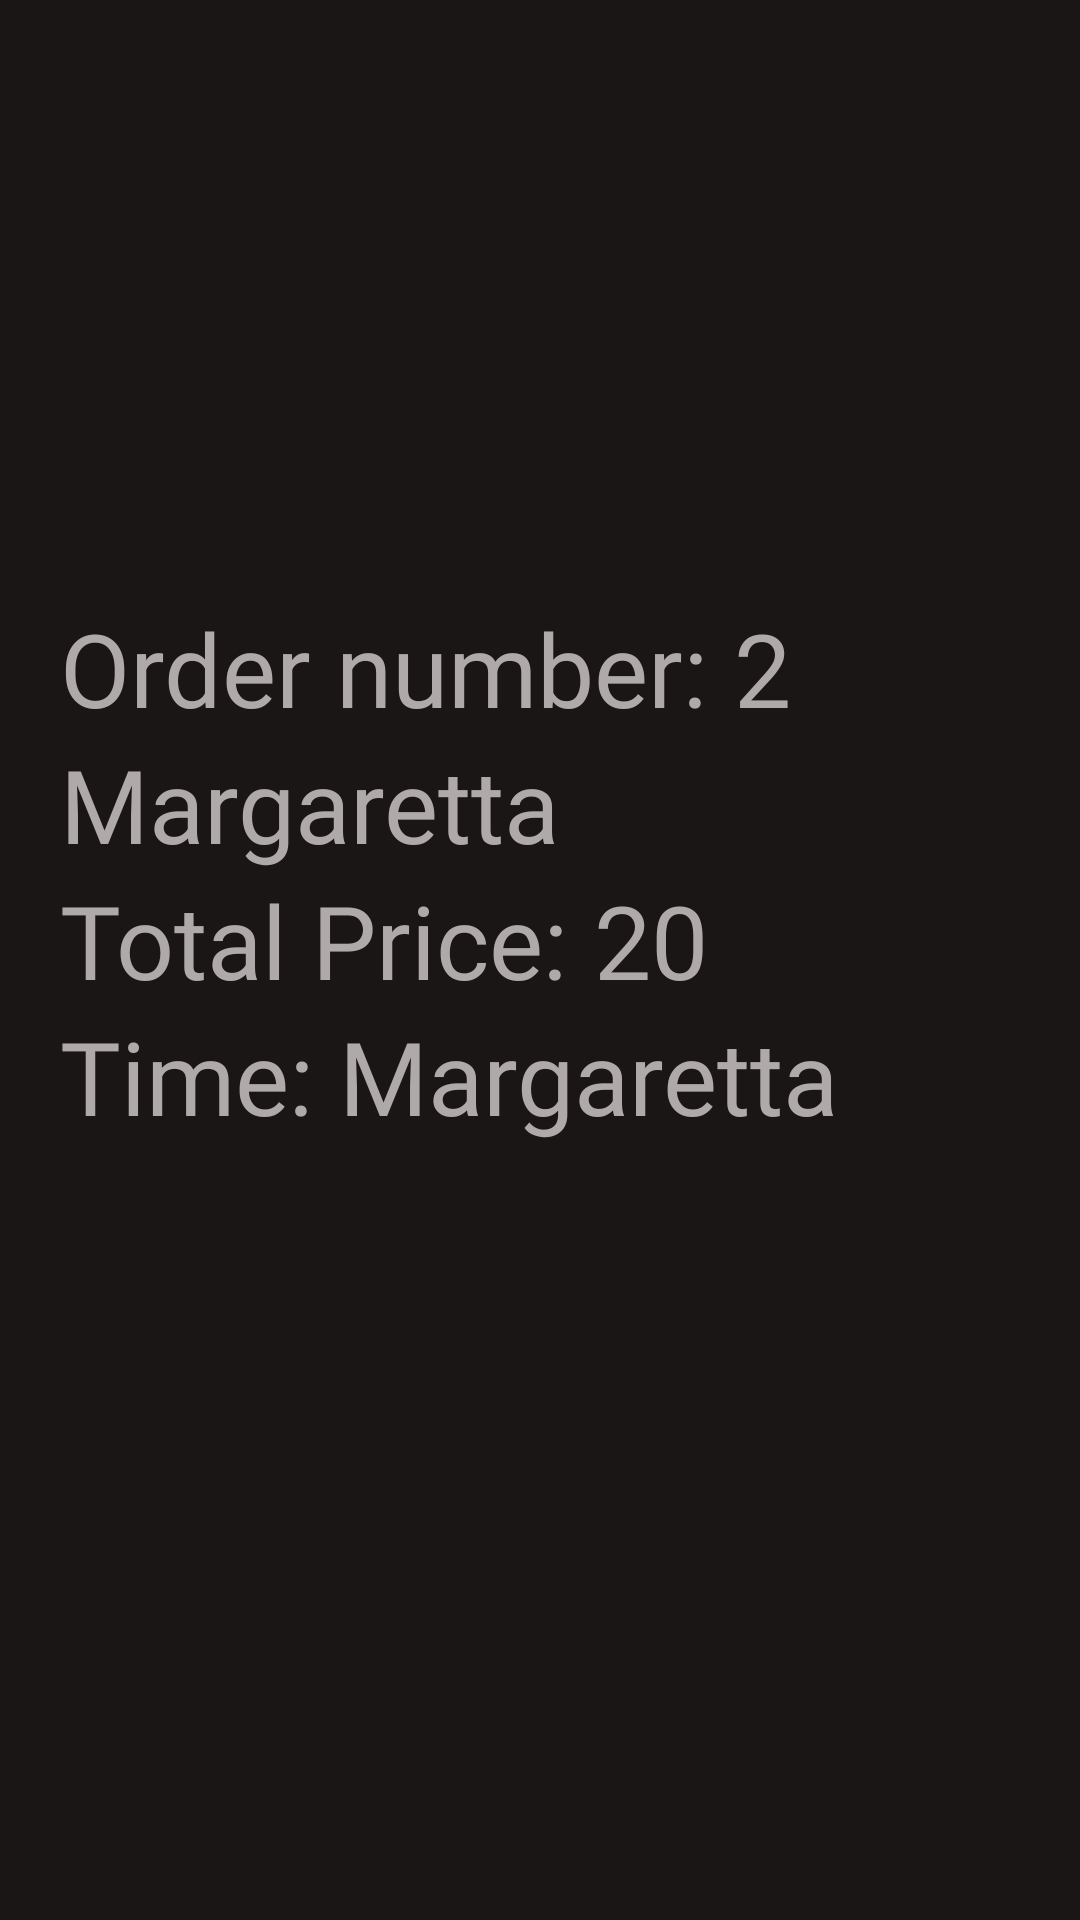

Reconstruct the res/layout file that produces this screen, plus the resources it refers to.
<!-- AndroidManifest.xml: application theme Theme.FinalProject -->
<!-- res/layout/fragment_order_details.xml -->
<?xml version="1.0" encoding="utf-8"?>
<LinearLayout xmlns:android="http://schemas.android.com/apk/res/android"
    xmlns:tools="http://schemas.android.com/tools"
    android:layout_width="match_parent"
    android:layout_height="match_parent"
    android:layout_marginTop="0dp"
    android:background="@color/main"
    android:orientation="vertical"
    android:paddingHorizontal="20dp"
    android:paddingVertical="200dp"
    tools:context=".OrderDetailsFragment">

    <LinearLayout
        android:layout_width="match_parent"
        android:layout_height="wrap_content"
        android:orientation="horizontal">

        <TextView
            android:id="@+id/pizza_name"
            android:layout_width="wrap_content"
            android:layout_height="wrap_content"
            android:fontFamily="@font/aclonica"
            android:text="Order number: "
            android:textColor="@color/sub3"
            android:textSize="34sp" />

        <TextView
            android:id="@+id/orderid"
            android:layout_width="wrap_content"
            android:layout_height="wrap_content"
            android:layout_weight="1"
            android:fontFamily="@font/aclonica"
            android:text="2"
            android:textColor="@color/sub3"
            android:textSize="34sp" />

    </LinearLayout>

    <LinearLayout
        android:layout_width="match_parent"
        android:layout_height="wrap_content"
        android:orientation="horizontal">

        <TextView
            android:id="@+id/details"
            android:layout_width="wrap_content"
            android:layout_height="wrap_content"
            android:layout_weight="1"
            android:fontFamily="@font/aclonica"
            android:text="Margaretta"
            android:textColor="@color/sub3"
            android:textSize="34sp" />

    </LinearLayout>

    <LinearLayout
        android:layout_width="match_parent"
        android:layout_height="wrap_content"
        android:orientation="horizontal">

        <TextView
            android:id="@+id/pizza_name5"
            android:layout_width="wrap_content"
            android:layout_height="wrap_content"
            android:fontFamily="@font/aclonica"
            android:text="Total Price: "
            android:textColor="@color/sub3"
            android:textSize="34sp" />

        <TextView
            android:id="@+id/price"
            android:layout_width="wrap_content"
            android:layout_height="wrap_content"
            android:layout_weight="1"
            android:fontFamily="@font/aclonica"
            android:text="20"
            android:textColor="@color/sub3"
            android:textSize="34sp" />

    </LinearLayout>

    <LinearLayout
        android:layout_width="match_parent"
        android:layout_height="wrap_content"
        android:orientation="horizontal">

        <TextView
            android:id="@+id/pizza_name6"
            android:layout_width="wrap_content"
            android:layout_height="wrap_content"
            android:fontFamily="@font/aclonica"
            android:text="Time: "
            android:textColor="@color/sub3"
            android:textSize="34sp" />

        <TextView
            android:id="@+id/date"
            android:layout_width="wrap_content"
            android:layout_height="wrap_content"
            android:layout_weight="1"
            android:fontFamily="@font/aclonica"
            android:text="Margaretta"
            android:textColor="@color/sub3"
            android:textSize="34sp" />

    </LinearLayout>

    <TextView
        android:id="@+id/user"
        android:layout_width="match_parent"
        android:layout_height="wrap_content"
        android:layout_weight="1"
        android:fontFamily="@font/aclonica"
        android:textColor="@color/sub3"
        android:textSize="34sp" />

</LinearLayout>
<!-- resources referenced by this layout -->
<resources>
  <color name="main">#1B1616</color>
  <color name="sub3">#AFA9A9</color>
  <style name="Theme.FinalProject" parent="Base.Theme.FinalProject" />
  <style name="Base.Theme.FinalProject" parent="Theme.AppCompat.Light.NoActionBar">
          
           <item name="colorPrimary">@color/red</item>
      </style>
  <color name="red">#DC0303</color>
</resources>
